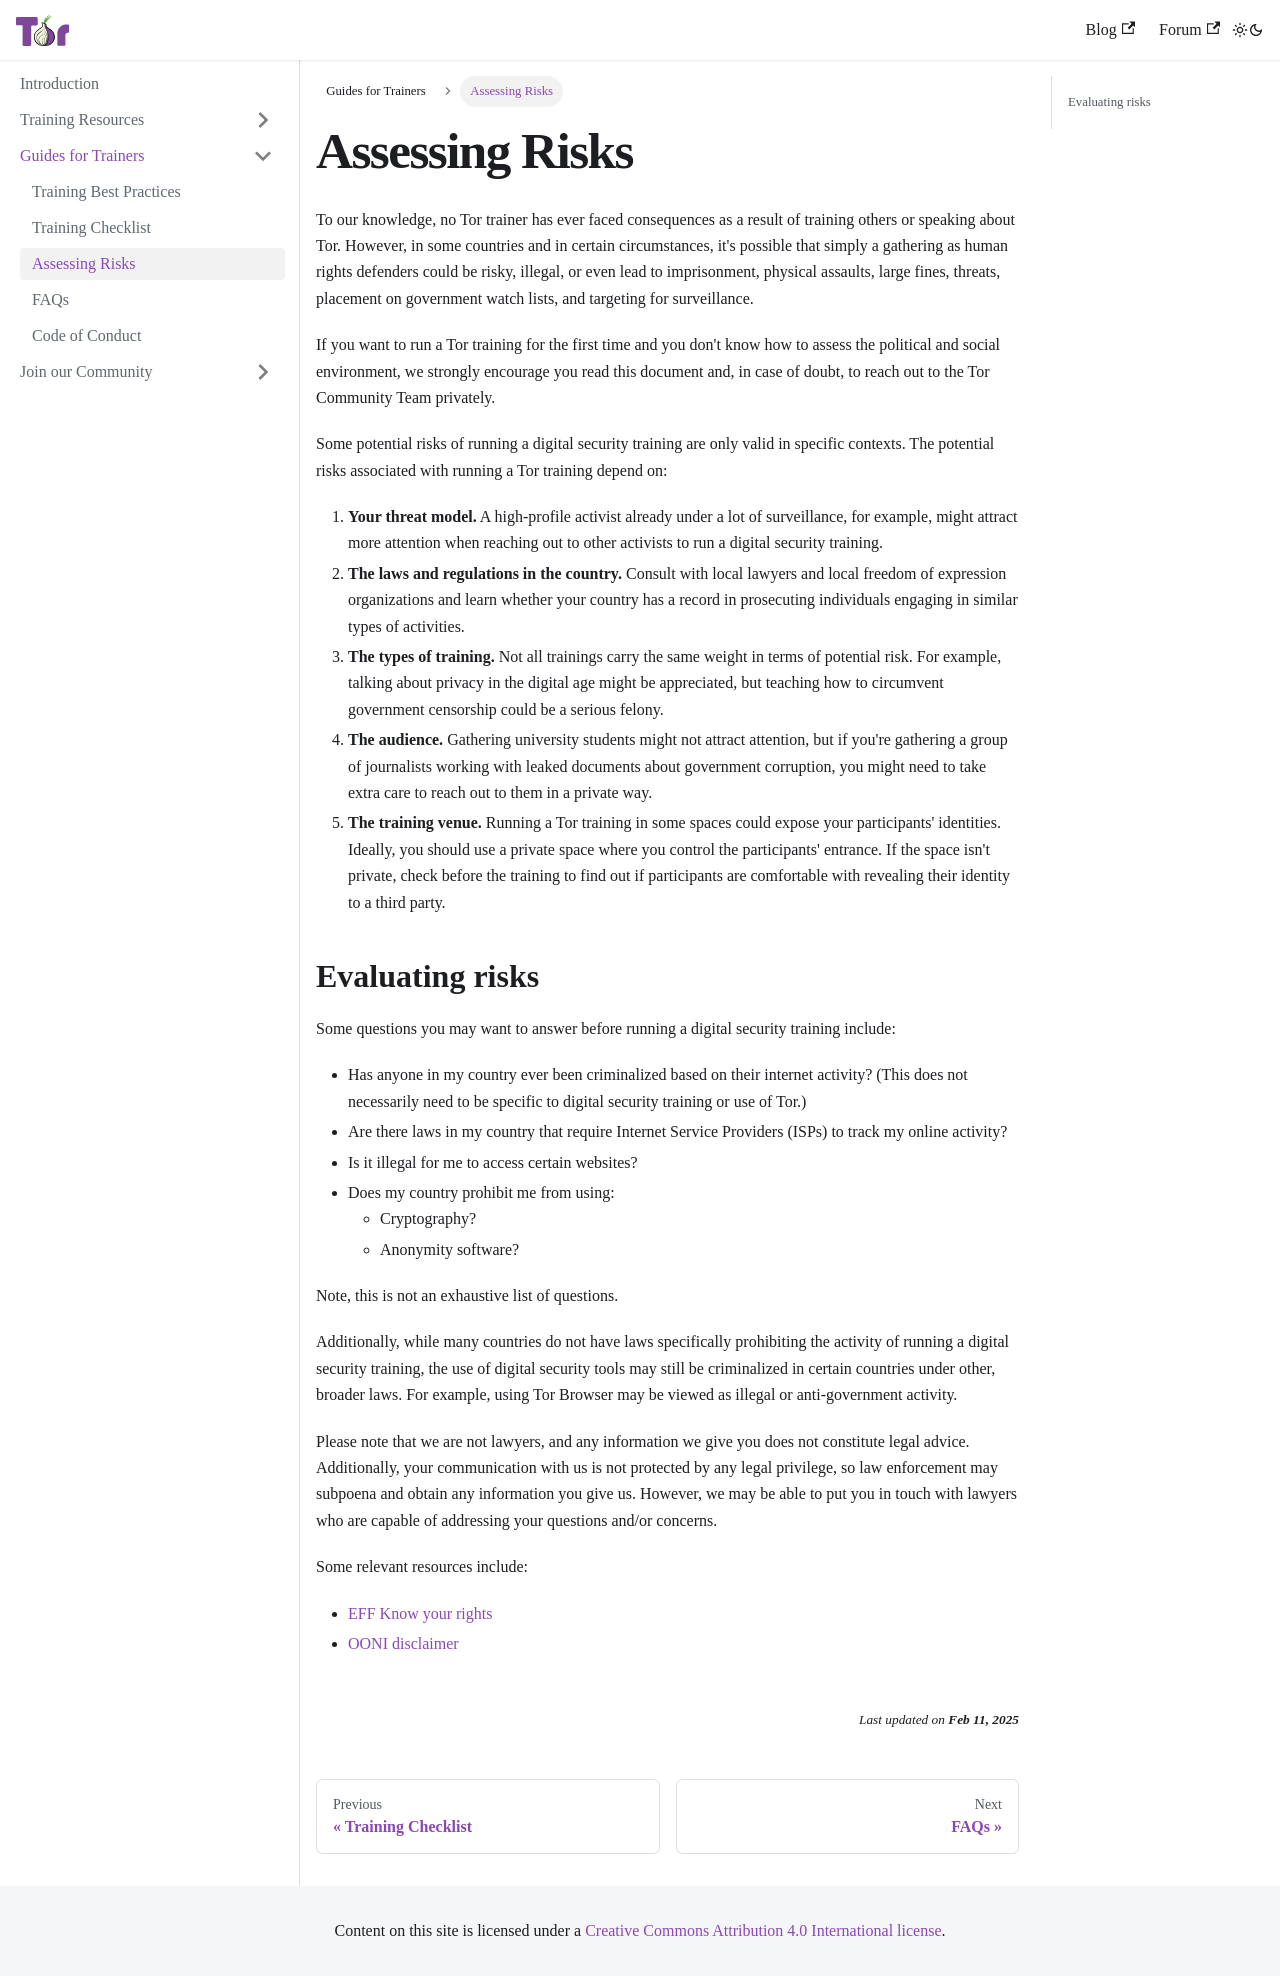

repository: rayasharbain/tor-training · page: trainer-guides/risks.html · generator: docusaurus

---
sidebar_position: 5
---

# Risks

To our knowledge, no Tor trainer has ever faced consequences as a result of training others or speaking about Tor.
However, in some countries and in certain circumstances, it's possible that simply a gathering as human rights defenders could be risky, illegal, or even lead to imprisonment, physical assaults, large fines, threats, placement on government watch lists, and targeting for surveillance.

If you want to run a Tor training for the first time and you don't know how to assess the political and social environment, we strongly encourage you read this document and, in case of doubt, to reach out to the Tor Community Team privately.

Some potential risks of running a digital security training are only valid in specific contexts.
The potential risks associated with running a Tor training depend on:

1. **Your threat model.** A high-profile activist already under a lot of surveillance, for example, might attract more attention when reaching out to other activists to run a digital security training.
2. **The laws and regulations in the country.** Consult with local lawyers and local freedom of expression organizations and learn whether your country has a record in prosecuting individuals engaging in similar types of activities.
3. **The types of training.** Not all trainings carry the same weight in terms of potential risk.
   For example, talking about privacy in the digital age might be appreciated, but teaching how to circumvent government censorship could be a serious felony.
4. **The audience.** Gathering university students might not attract attention, but if you're gathering a group of journalists working with leaked documents about government corruption, you might need to take extra care to reach out to them in a private way.
5. **The training venue.** Running a Tor training in some spaces could expose your participants' identities.
   Ideally, you should use a private space where you control the participants' entrance.
   If the space isn't private, check before the training to find out if participants are comfortable with revealing their identity to a third party.

## Evaluating risks

Some questions you may want to answer before running a digital security training include:

* Has anyone in my country ever been criminalized based on their internet activity? (This does not necessarily need to be specific to digital security training or use of Tor.)
* Are there laws in my country that require Internet Service Providers (ISPs) to track my online activity?
* Is it illegal for me to access certain websites?
* Does my country prohibit me from using:
  * Cryptography?
  * Anonymity software?

Note, this is not an exhaustive list of questions.

Additionally, while many countries do not have laws specifically prohibiting the activity of running a digital security training, the use of digital security tools may still be criminalized in certain countries under other, broader laws.
For example, using Tor Browser may be viewed as illegal or anti-government activity.

Please note that we are not lawyers, and any information we give you does not constitute legal advice.
Additionally, your communication with us is not protected by any legal privilege, so law enforcement may subpoena and obtain any information you give us.
However, we may be able to put you in touch with lawyers who are capable of addressing your questions and/or concerns.

Some relevant resources include:
  * [EFF Know your rights](https://www.eff.org/issues/know-your-rights)
  * [EFF Tor legal FAQ](../../relay/community-resources/eff-tor-legal-faq/)
  * [OONI disclaimer](https://ooni.org/about/risks/)
